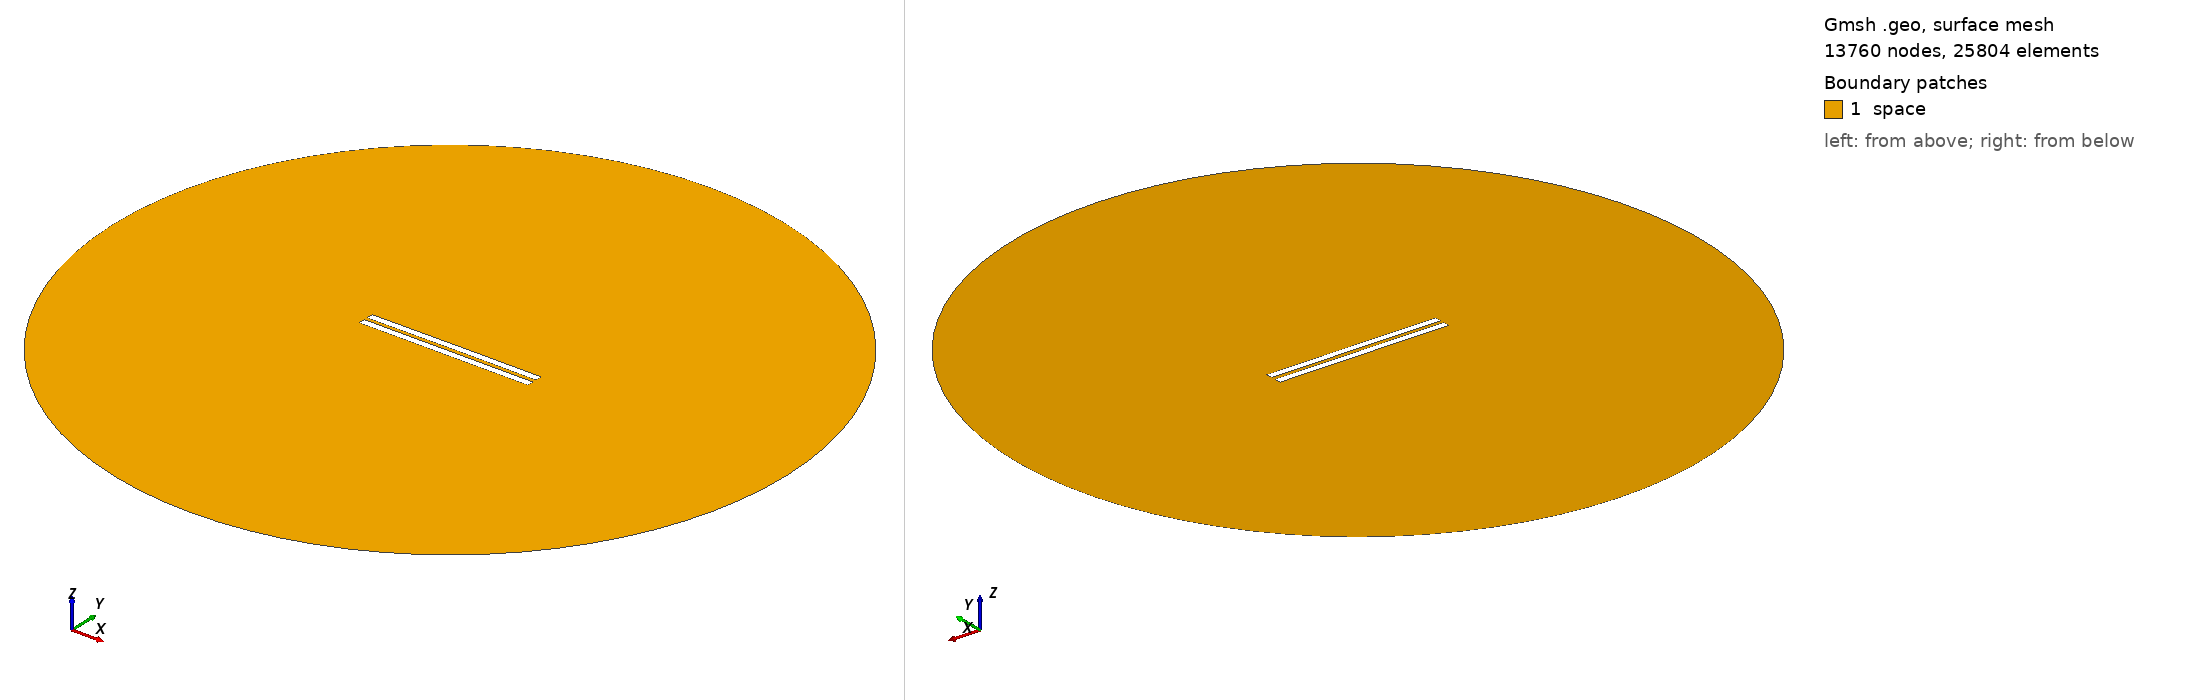

Gmsh geometry script, surface-meshed: 13760 nodes, 25804 surface elements. Boundary patches (legend numbers): 1 space. Left view from above one corner, right view from below the opposite corner. Legend entries are the model's physical surfaces. The drawing asked Gmsh for element sizes between 1% and 20% of the model's largest extent; the script's own settings can give other sizes.

=== 2463.geo (drawn) ===
//---------------------------------------
// Geometry kernel
//---------------------------------------

SetFactory("OpenCASCADE");



//---------------------------------------
// Parameters of the geometry
//---------------------------------------

// Overetch of the upper plate
overetch = 0.0;

// Distance between the plates
distance = 2.25;

// Discretization over the x axis (for the deformation)
nx = 50; 

// Length of the plate
L = 100 - overetch; 

// Number of modes
n = 4; 

// 1st mode coefficient
coeff(1) = 0.15;
beta(1) = 0.596864 * 3.1415926535 / L;

// 2nd mode coefficient
coeff(2) = 0.07499999999999998;
beta(2) = 1.49418 * 3.1415926535 / L;

// 3rd mode coefficient
coeff(3) = 0.0;
beta(3) = 2.50025 * 3.1415926535 / L;

// 4th mode coefficient
coeff(4) = 0.0;
beta(4) = 3.49999 * 3.1415926535 / L;



//---------------------------------------
// Upper plate (deformed rectangle)
//---------------------------------------

// Coordiantes of the upper plate
xmin = -50;
xmax = 50 - overetch;

// Height of the upper plate
yheight = 4 - 2 * overetch;

// Indexes of the points
UpperID[] = {};
LowerID[] = {};
LeftID[] = {};
RightID[] = {};

// Point index
p = 1;

// Horizontal edges
For i In {1:nx}
    x = xmin + (i-1)*(xmax - xmin)/(nx-1);

    y_bottom = distance / 2 + overetch;
    For j In {1:n}
        C = (Cosh(beta(j)*L) + Cos(beta(j)*L)) / (Sinh(beta(j)*L) + Sin(beta(j)*L));
        y_bottom  = y_bottom + coeff(j) * (Cosh(beta(j)*(x+50)) - Cos(beta(j)*(x+50)) - C * (Sinh(beta(j)*(x+50)) - Sin(beta(j)*(x+50))));
    EndFor

    y_top = y_bottom + yheight;

    Point(p) = {x, y_top, 0, 1.0};
    UpperID[i] = p;
    p = p + 1;

    Point(p) = {x, y_bottom, 0, 1.0};
    LowerID[i] = p;
    p = p + 1;
EndFor

// Create point lists
UpperPts[] = {}; LowerPts[] = {};
For i In {1:nx}
  UpperPts[] += {UpperID[i]};
  LowerPts[] += {LowerID[i]};
EndFor

// Build splines
Spline(1) = {UpperPts[]};
Spline(2) = {LowerPts[]};
Line(3) = {LowerPts[nx-1], UpperPts[nx-1]};
Line(4) = {LowerPts[0], UpperPts[0]};

// Build the plane surface
Curve Loop(1) = {2, 3, -1, -4};
Plane Surface(1) = {1};



//---------------------------------------
// Lower plate (rectangle)
//---------------------------------------

// Vertices
Point(1001) = {-50, -1, 0, 1.0};
Point(1002) = { 50, -1, 0, 1.0};
Point(1003) = { 50,  -5, 0, 1.0};
Point(1004) = {-50,  -5, 0, 1.0};

// Edges
Line(5) = {1001, 1002};
Line(6) = {1002, 1003};
Line(7) = {1003, 1004};
Line(8) = {1004, 1001};

// Plane surface
Line Loop(2) = {5, 6, 7, 8};
Plane Surface(2) = {2}; 



//---------------------------------------
// Outer (fictious) boundary
//---------------------------------------

// Points
Point(1005) = {0, 0, 0};       // Center
Point(1006) = {200, 0, 0};     // Start point
Point(1007) = {0, 200, 0};     // 90 degrees
Point(1008) = {-200, 0, 0};    // 180 degrees
Point(1009) = {0, -200, 0};    // 270 degrees

// Circle arcs (each needs start, center, end)
Circle(9) = {1006, 1005, 1007};
Circle(10) = {1007, 1005, 1008};
Circle(11) = {1008, 1005, 1009};
Circle(12) = {1009, 1005, 1006};

// Plane surface for the entire domain
Curve Loop(3) = {9, 10, 11, 12};
Surface(3) = {3};

// Subtract the plates from the whole domain to obtain the actual domain where we want to solve the equations
BooleanDifference{ Surface{3}; Delete; }{ Surface{1}; Surface{2}; Delete; }




//---------------------------------------
// Transfinite Lines/Curves
//---------------------------------------

// Set the number of points on the boundaries
r = 7;

// Plates
Transfinite Curve {1, 2} = 50*r Using Progression 1;
Transfinite Curve {3, 4} = 2*r Using Progression 1;
Transfinite Line {5, 7} = 50*r Using Progression 1;
Transfinite Line {6, 8} = 2*r Using Progression 1;

// Outer boundary
Transfinite Line {9, 10, 11, 12} = 20 Using Progression 1;



//---------------------------------------
// Physical groups
//---------------------------------------                

// Physical curves (boundaries)
Physical Line("force_segment", 10) = {2};
Physical Line("upper_plate", 11) = {1, 3, 4};
Physical Line("lower_plate", 12) = {5, 6, 7, 8};
Physical Line("boundary", 20) = {9, 10, 11, 12};

// Physical Surfaces
Physical Surface("space", 30) = {3};



//---------------------------------------
// 6. Generate the Mesh
//---------------------------------------

// 2D mesh generation
Mesh 2;
